The GitHub repository itxkabix/VisionR contains a labelled image folder "dataset" with 2 categories: non seizure, seizure. Examples follow, each with its label.

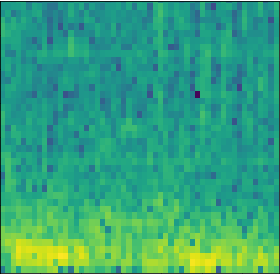
Label: seizure

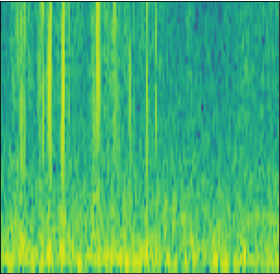
Label: non seizure

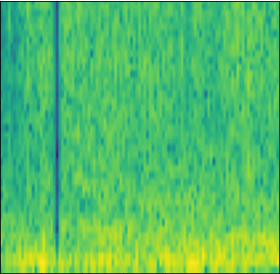
Label: seizure

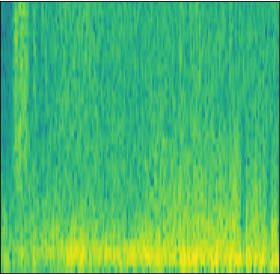
Label: seizure

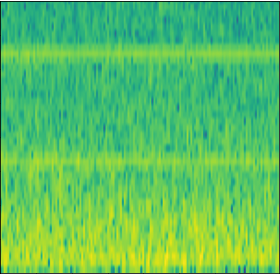
Label: non seizure

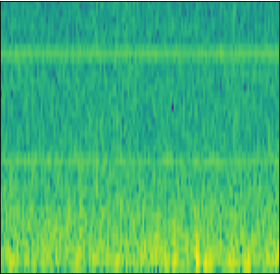
Label: non seizure
